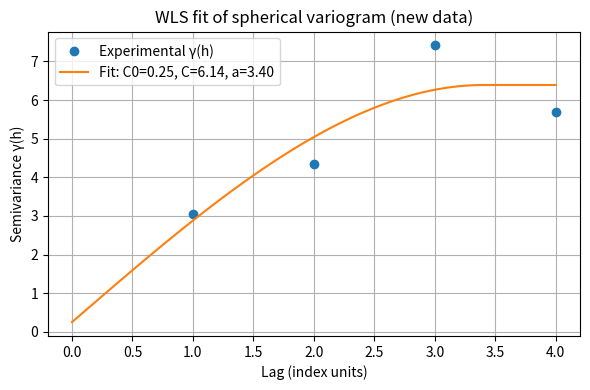

This chart was generated by the following Python code:
import numpy as np
import matplotlib.pyplot as plt
from itertools import combinations
import pandas as pd

data = np.array([2, 3, 3, 9, 7, 7, 7, 9, 7], dtype=float)
n = len(data)

pairs = list(combinations(range(n), 2))
h_all = np.array([abs(i-j) for i, j in pairs], dtype=float)
gamma_all = np.array([0.5 * (data[i] - data[j])**2 for i, j in pairs])

max_lag = n // 2
lags = np.arange(1, max_lag+1)
gamma_exp = []
N_pairs = []

for lag in lags:
    mask = (h_all == lag)

    if np.any(mask):
        gamma_exp.append(np.mean(gamma_all[mask]))
        N_pairs.append(np.sum(mask))

    else:
        gamma_exp.append(np.nan)
        N_pairs.append(0)

gamma_exp = np.array(gamma_exp)
N_pairs = np.array(N_pairs)

def spherical_gamma(h, C0, C, a):
    h = np.asarray(h, dtype=float)
    gamma = np.empty_like(h)
    hr = h / a
    mask = h <= a
    gamma[mask] = C0 + C * (1.5*hr[mask] - 0.5*hr[mask]**3)
    gamma[~mask] = C0 + C

    return gamma

C0_vals = np.linspace(0.0, 2.0, 41)
C_vals  = np.linspace(0.1, 15.0, 149)
a_vals  = np.linspace(1.0, 9.0, 81)

best_sse = np.inf
best_params = None

for C0 in C0_vals:
    for C in C_vals:
        for a in a_vals:
            model = spherical_gamma(lags, C0, C, a)
            mask_valid = N_pairs > 0
            sse = np.sum(N_pairs[mask_valid] * (gamma_exp[mask_valid] - model[mask_valid])**2)

            if sse < best_sse:
                best_sse = sse
                best_params = (C0, C, a)

C0_fit, C_fit, a_fit = best_params

df = pd.DataFrame({
    'lag': lags,
    'gamma_exp': np.round(gamma_exp, 4),
    'N_pairs': N_pairs
})

print(f"Fitted spherical variogram parameters (WLS):\nC0 = {C0_fit:.4f}, C = {C_fit:.4f}, a = {a_fit:.4f}")
print(f"Weighted SSE = {best_sse:.6e}\n")
print(df.to_string(index=False))

h_plot = np.linspace(0, max(lags), 200)
gamma_fit = spherical_gamma(h_plot, C0_fit, C_fit, a_fit)

plt.figure(figsize=(6,4))
plt.plot(lags, gamma_exp, 'o', label='Experimental γ(h)')
plt.plot(h_plot, gamma_fit, '-', label=f'Fit: C0={C0_fit:.2f}, C={C_fit:.2f}, a={a_fit:.2f}')
plt.xlabel('Lag (index units)'); plt.ylabel('Semivariance γ(h)')
plt.title('WLS fit of spherical variogram (new data)')
plt.legend(); plt.grid(True); plt.tight_layout(); plt.show()